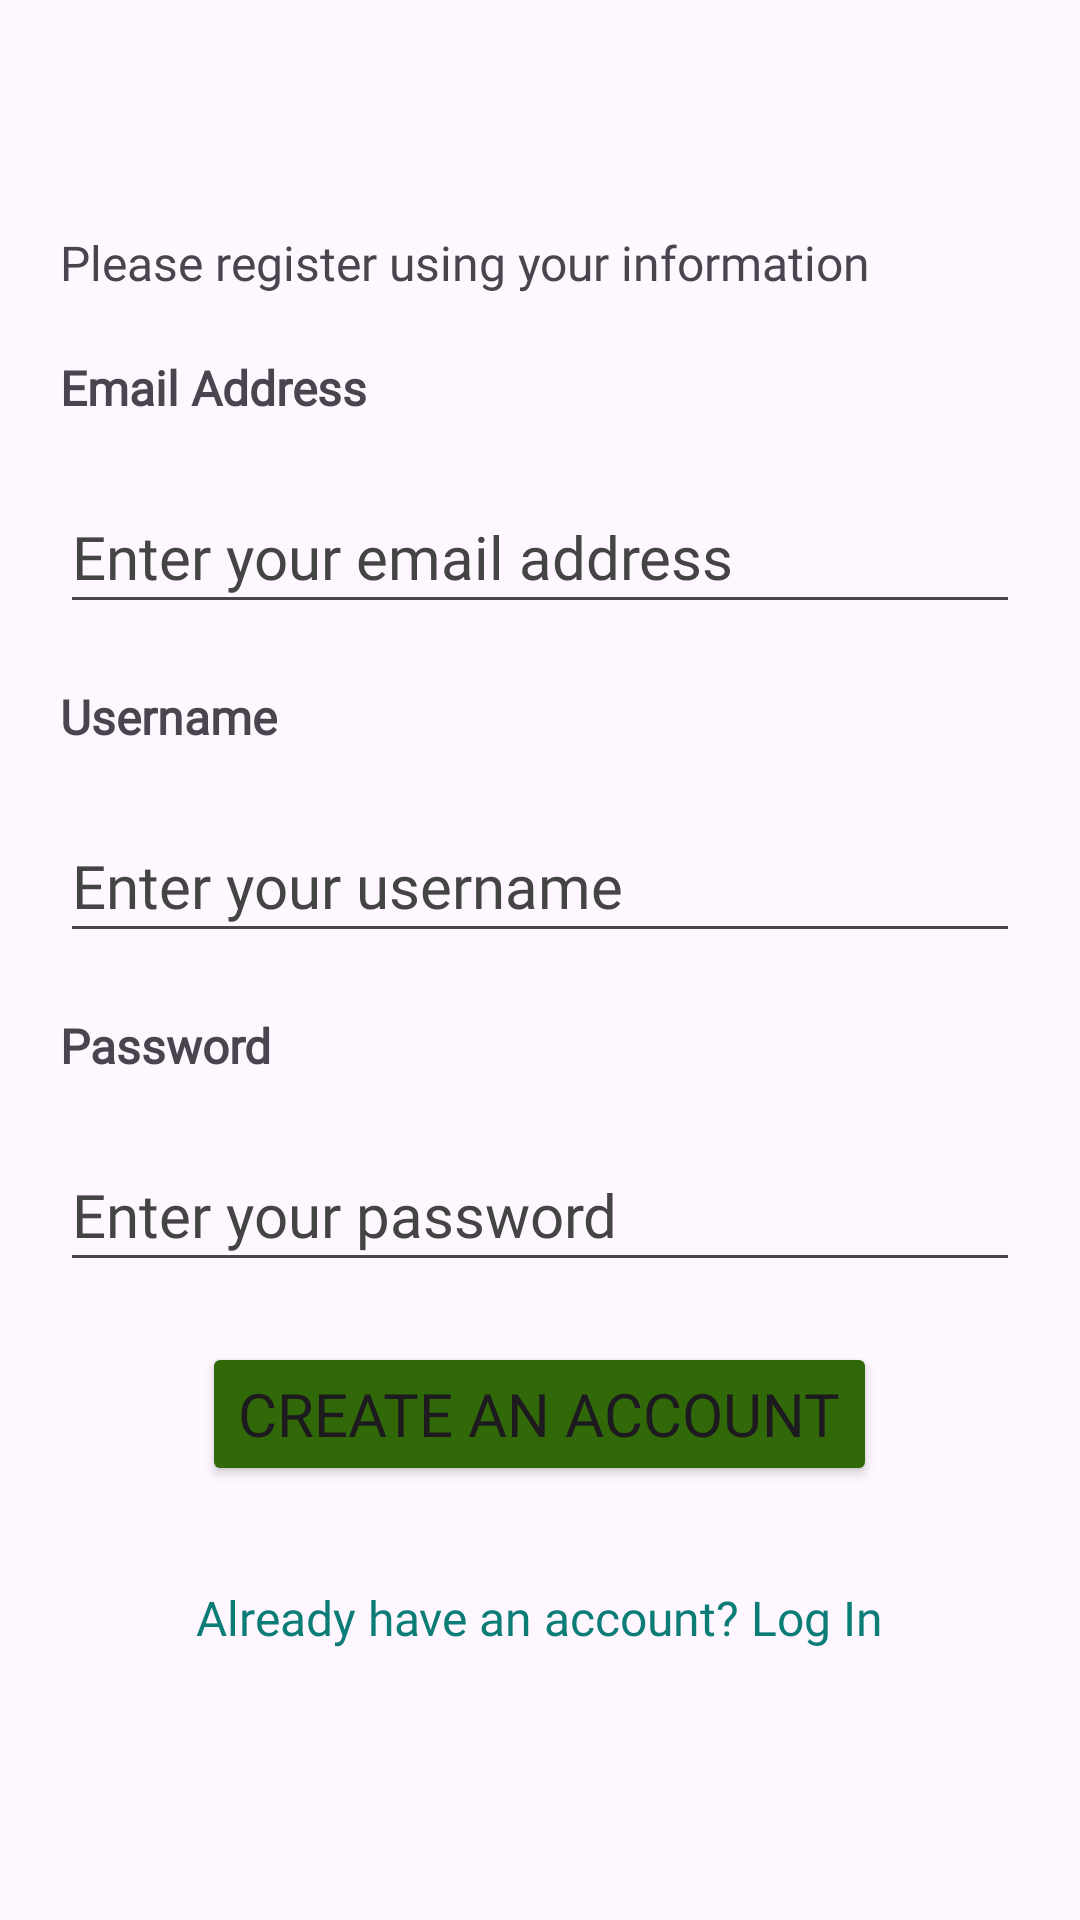

Reconstruct the res/layout file that produces this screen, plus the resources it refers to.
<!-- AndroidManifest.xml: application theme Theme.MSUExplorer -->
<!-- res/layout/activity_register.xml -->
<?xml version="1.0" encoding="utf-8"?>
<LinearLayout xmlns:android="http://schemas.android.com/apk/res/android"
    xmlns:tools="http://schemas.android.com/tools"
    android:id="@+id/layout"
    android:layout_width="match_parent"
    android:layout_height="match_parent"
    android:orientation="vertical"
    android:padding="20dp"
    tools:context=".LoginActivity">

    <LinearLayout
        android:layout_width="match_parent"
        android:layout_height="match_parent"
        android:gravity="center_vertical"
        android:orientation="vertical">

        <TextView
            android:id="@+id/registerPrompt"
            android:layout_width="match_parent"
            android:layout_height="wrap_content"
            android:layout_marginBottom="20dp"
            android:fontFamily="@font/baloo_bhai_2"
            android:text="@string/register_prompt"
            android:textSize="16sp" />

        <TextView
            android:id="@+id/email_address"
            android:layout_width="wrap_content"
            android:layout_height="wrap_content"
            android:layout_marginBottom="20dp"
            android:fontFamily="@font/baloo_bhai_2_semibold"
            android:text="@string/email_address"
            android:textSize="16sp"
            android:textStyle="bold" />

        <EditText
            android:id="@+id/editTextEmail"
            android:layout_width="match_parent"
            android:layout_height="48dp"
            android:layout_marginBottom="20dp"
            android:autofillHints="username"
            android:fontFamily="@font/baloo_bhai_2"
            android:hint="@string/email_hint"
            android:inputType="text"
            android:textColorHint="#444444"
            android:textSize="20sp" />

        <TextView
            android:id="@+id/username"
            android:layout_width="wrap_content"
            android:layout_height="wrap_content"
            android:layout_marginBottom="20dp"
            android:fontFamily="@font/baloo_bhai_2_semibold"
            android:text="@string/username"
            android:textSize="16sp"
            android:textStyle="bold" />

        <EditText
            android:id="@+id/editTextUsername"
            android:layout_width="match_parent"
            android:layout_height="48dp"
            android:layout_marginBottom="20dp"
            android:autofillHints="username"
            android:fontFamily="@font/baloo_bhai_2"
            android:hint="@string/username_hint"
            android:inputType="text"
            android:textColorHint="#444444"
            android:textSize="20sp" />

        <TextView
            android:id="@+id/password"
            android:layout_width="wrap_content"
            android:layout_height="wrap_content"
            android:layout_marginBottom="20dp"
            android:fontFamily="@font/baloo_bhai_2_semibold"
            android:text="@string/password"
            android:textSize="16sp"
            android:textStyle="bold" />

        <EditText
            android:id="@+id/editTextPassword"
            android:layout_width="match_parent"
            android:layout_height="48dp"
            android:layout_marginBottom="20dp"
            android:autofillHints="password"
            android:hint="@string/password_hint"
            android:inputType="textPassword"
            android:textColorHint="#444444"
            android:fontFamily="@font/baloo_bhai_2"
            android:textSize="20sp" />

        <Button
            android:id="@+id/buttonSignUp"
            android:layout_width="wrap_content"
            android:layout_height="wrap_content"
            android:layout_gravity="center"
            android:layout_marginBottom="20dp"
            android:backgroundTint="@color/msu_green"
            android:fontFamily="@font/baloo_bhai_2_semibold"
            android:gravity="center_horizontal|center_vertical"
            android:onClick="onSignUp"
            android:text="@string/create_user_button"
            android:textSize="20sp" />

        <TextView
            android:id="@+id/login"
            android:layout_width="wrap_content"
            android:layout_height="wrap_content"
            android:layout_gravity="center_horizontal"
            android:height="48dp"
            android:gravity="center"
            android:onClick="onChangeToLogin"
            android:text="@string/login_button_prompt"
            android:fontFamily="@font/baloo_bhai_2"
            android:textColor="#0B7C76"
            android:textSize="16sp" />
    </LinearLayout>


</LinearLayout>
<!-- resources referenced by this layout -->
<resources>
  <color name="msu_green">#316908</color>
  <string name="create_user_button">Create An Account</string>
  <string name="email_address">Email Address</string>
  <string name="email_hint">Enter your email address</string>
  <string name="login_button_prompt">Already have an account? Log In</string>
  <string name="password">Password</string>
  <string name="password_hint">Enter your password</string>
  <string name="register_prompt">Please register using your information</string>
  <string name="username">Username</string>
  <string name="username_hint">Enter your username</string>
  <style name="Theme.MSUExplorer" parent="Base.Theme.MSUExplorer" />
  <style name="Base.Theme.MSUExplorer" parent="Theme.Material3.DayNight.NoActionBar">
          
          
      </style>
</resources>
